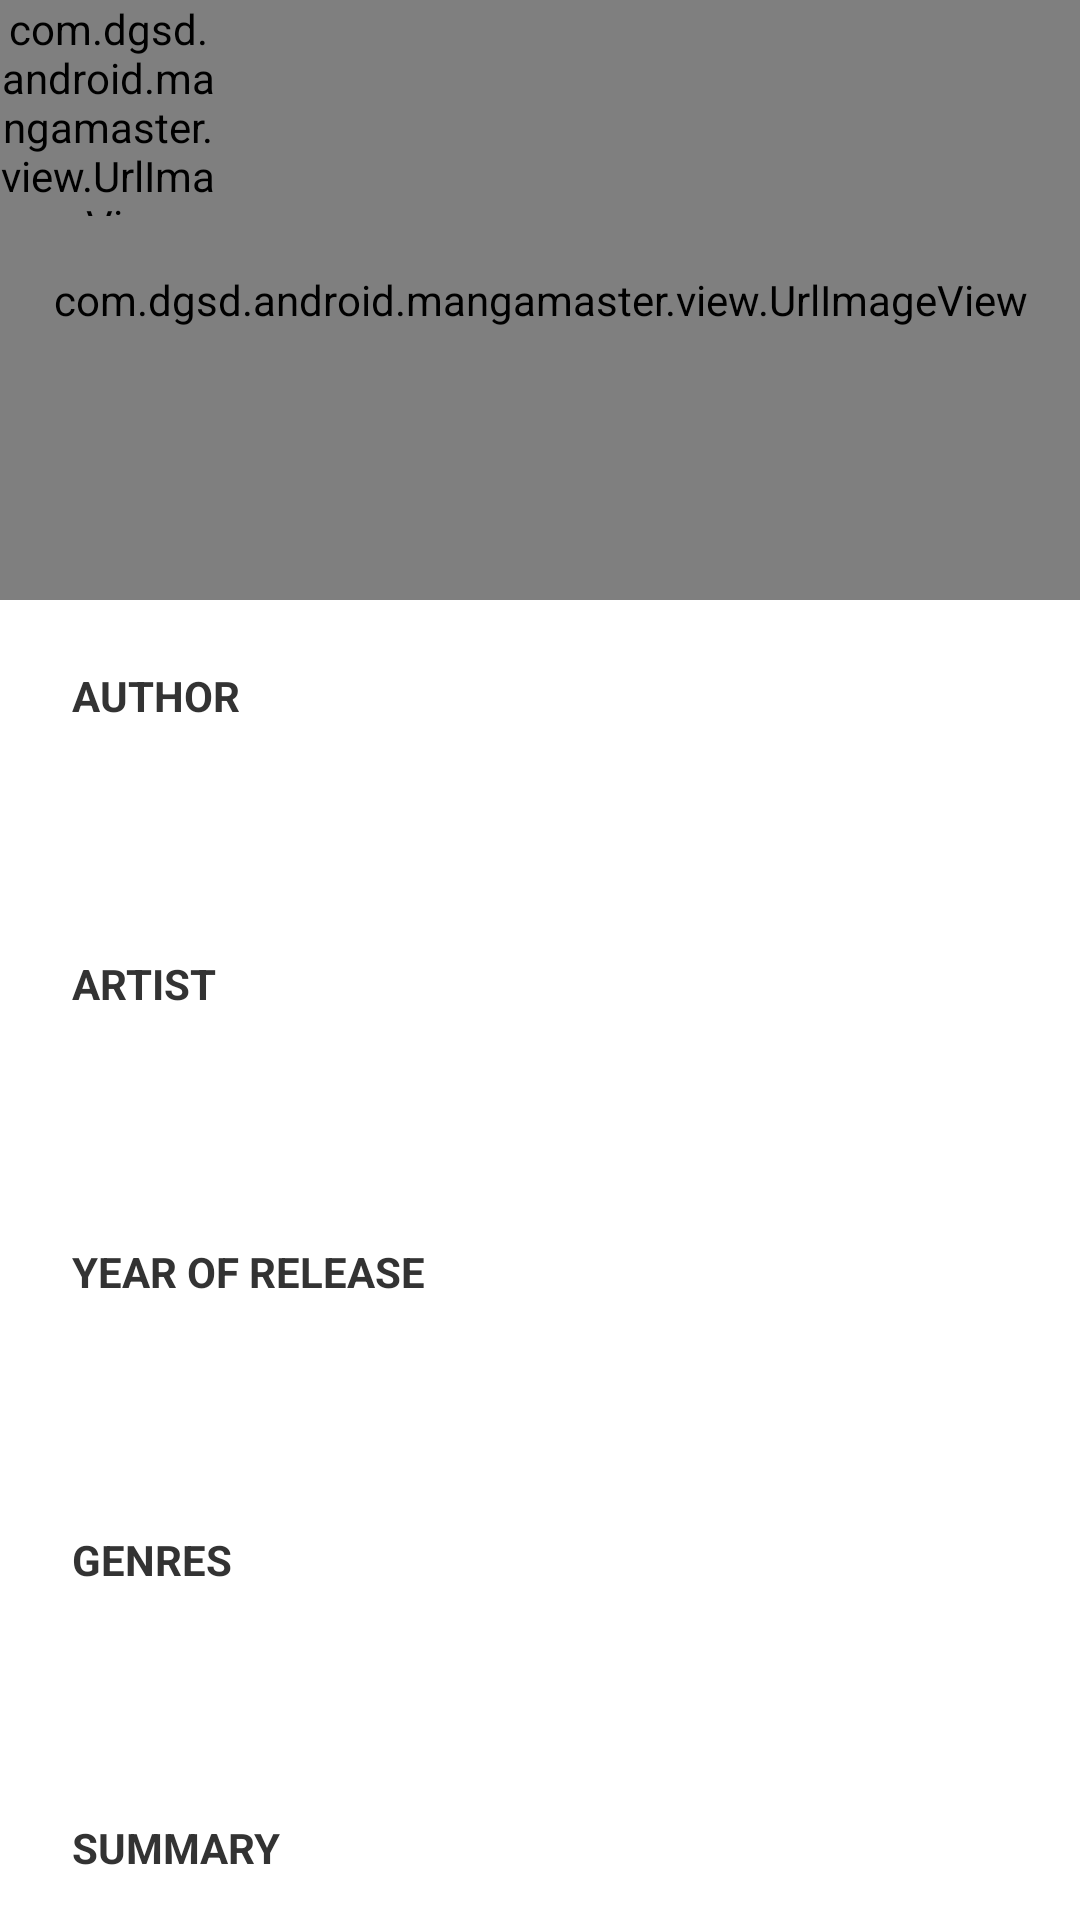

The Android layout XML behind this screen, and the referenced resources:
<!-- AndroidManifest.xml: application theme AppTheme -->
<!-- res/layout/frag_series_info.xml -->
<?xml version="1.0" encoding="utf-8"?>
<FrameLayout
        xmlns:android="http://schemas.android.com/apk/res/android"
        android:layout_width="match_parent"
        android:layout_height="match_parent"
        android:background="@drawable/background_holo_light">

    <ScrollView
            android:id="@+id/scroll_view"
            android:layout_width="match_parent"
            android:layout_height="match_parent"
            android:fillViewport="true"
            android:scrollbars="none">

        <LinearLayout
                android:layout_width="match_parent"
                android:layout_height="wrap_content"
                android:fillViewport="true"
                android:orientation="vertical">

            <com.dgsd.android.mangamaster.view.UrlImageView
                    android:id="@+id/cover_image_large"
                    android:layout_width="match_parent"
                    android:layout_height="@dimen/series_panel_image_height"/>

            <LinearLayout
                    android:layout_width="match_parent"
                    android:layout_height="wrap_content"
                    android:orientation="vertical"
                    android:padding="@dimen/default_padding"
                    android:animateLayoutChanges="true">

                <TextView
                        android:id="@+id/author_title"
                        android:text="@string/author"
                        style="@style/SmallTitleTextViewStyle"/>

                <TextView
                        android:id="@+id/author"
                        style="@style/SeriesInfoText"/>

                <TextView
                        android:id="@+id/artist_title"
                        android:text="@string/artist"
                        style="@style/SmallTitleTextViewStyle"/>

                <TextView
                        android:id="@+id/artist"
                        style="@style/SeriesInfoText"/>

                <TextView
                        android:id="@+id/release_year_title"
                        android:text="@string/year_of_release"
                        style="@style/SmallTitleTextViewStyle"/>

                <TextView
                        android:id="@+id/release_year"
                        style="@style/SeriesInfoText"/>

                <TextView
                        android:id="@+id/genres_title"
                        android:text="@string/genres"
                        style="@style/SmallTitleTextViewStyle"/>

                <TextView
                        android:id="@+id/genres"
                        style="@style/SeriesInfoText"/>

                <TextView
                        android:id="@+id/summary_title"
                        android:text="@string/summary"
                        style="@style/SmallTitleTextViewStyle"/>

                <TextView
                        android:id="@+id/summary"
                        style="@style/SeriesInfoText"/>

            </LinearLayout>

        </LinearLayout>

    </ScrollView>

    <RelativeLayout
            android:id="@+id/drag_view"
            android:layout_width="match_parent"
            android:layout_height="@dimen/series_panel_height"
            android:background="@drawable/background_holo_light">

        <com.dgsd.android.mangamaster.view.UrlImageView
                android:id="@+id/cover_image_small"
                android:layout_width="@dimen/series_panel_height"
                android:layout_height="@dimen/series_panel_height"
                android:layout_alignParentLeft="true"/>

        <LinearLayout
                android:layout_width="match_parent"
                android:layout_height="wrap_content"
                android:layout_toRightOf="@id/cover_image_small"
                android:layout_marginLeft="8dp"
                android:layout_centerVertical="true"
                android:orientation="vertical">

            <TextView
                    android:id="@+id/title_small"
                    style="@style/SeriesInfoText"/>

            <TextView
                    android:id="@+id/latest_update"
                    android:textSize="15sp"
                    style="@style/SeriesInfoText"/>

        </LinearLayout>

    </RelativeLayout>

</FrameLayout>
<!-- resources referenced by this layout -->
<resources>
  <dimen name="default_padding">16dp</dimen>
  <dimen name="series_panel_height">72dp</dimen>
  <dimen name="series_panel_image_height">200dp</dimen>
  <string name="artist">Artist</string>
  <string name="author">Author</string>
  <string name="genres">Genres</string>
  <string name="summary">Summary</string>
  <string name="year_of_release">Year of Release</string>
  <style name="SeriesInfoText">
          <item name="android:layout_width">match_parent</item>
          <item name="android:layout_height">wrap_content</item>
          <item name="android:minHeight">?android:attr/listPreferredItemHeight</item>
          <item name="android:paddingLeft">8dp</item>
          <item name="android:paddingTop">4dp</item>
          <item name="android:textSize">17sp</item>
          <item name="android:gravity">center_vertical</item>
      </style>
  <style name="SmallTitleTextViewStyle">
          <item name="android:layout_width">match_parent</item>
          <item name="android:layout_height">wrap_content</item>
          <item name="android:minHeight">@dimen/list_section_divider_min_height</item>
          <item name="android:background">@drawable/list_section_divider_holo_custom</item>
          <item name="android:textAppearance">?android:attr/textAppearanceSmall</item>
          <item name="android:textStyle">bold</item>
          <item name="android:textColor">@color/small_title_text_color</item>
          <item name="android:gravity">center_vertical</item>
          <item name="android:paddingLeft">8dip</item>
          <item name="android:ellipsize">end</item>
          <item name="android:singleLine">true</item>
          <item name="android:textAllCaps">true</item>
      </style>
  <style name="AppTheme" parent="AppThemeBase" />
  <dimen name="list_section_divider_min_height">32dip</dimen>
  <color name="small_title_text_color">@color/dark_text</color>
  <style name="AppThemeBase" parent="android:Theme.Holo.Light.DarkActionBar">
          <item name="android:actionBarStyle">@style/ManagaMadness.ActionBar.Solid</item>
      </style>
  <color name="dark_text">#333333</color>
  <style name="ManagaMadness.ActionBar.Solid" parent="@android:style/Widget.Holo.Light.ActionBar.Solid.Inverse">
          <item name="android:background">@drawable/ab_background</item>
          <item name="android:indeterminateProgressStyle">@style/ActionBarIndeterminateProgress</item>
  
      </style>
  <!-- drawable ab_background (drawable) -->
  <?xml version="1.0" encoding="utf-8"?>
  <layer-list
          xmlns:android="http://schemas.android.com/apk/res/android">
  
      <item>
          <shape android:shape="rectangle">
              <solid android:color="@color/ab_line_color" />
          </shape>
      </item>
  
      <item android:bottom="2dp">
          <shape android:shape="rectangle">
              <solid android:color="@color/ab_color" />
          </shape>
      </item>
  </layer-list>
  <style name="ActionBarIndeterminateProgress" parent="@android:style/Widget.Holo.ProgressBar.Small">
          <item name="android:minWidth">28dp</item>
          <item name="android:maxWidth">28dp</item>
          <item name="android:minHeight">28dp</item>
          <item name="android:maxHeight">28dp</item>
      </style>
  <color name="ab_line_color">@color/ab_color</color>
  <color name="ab_color">#114C59</color>
</resources>
